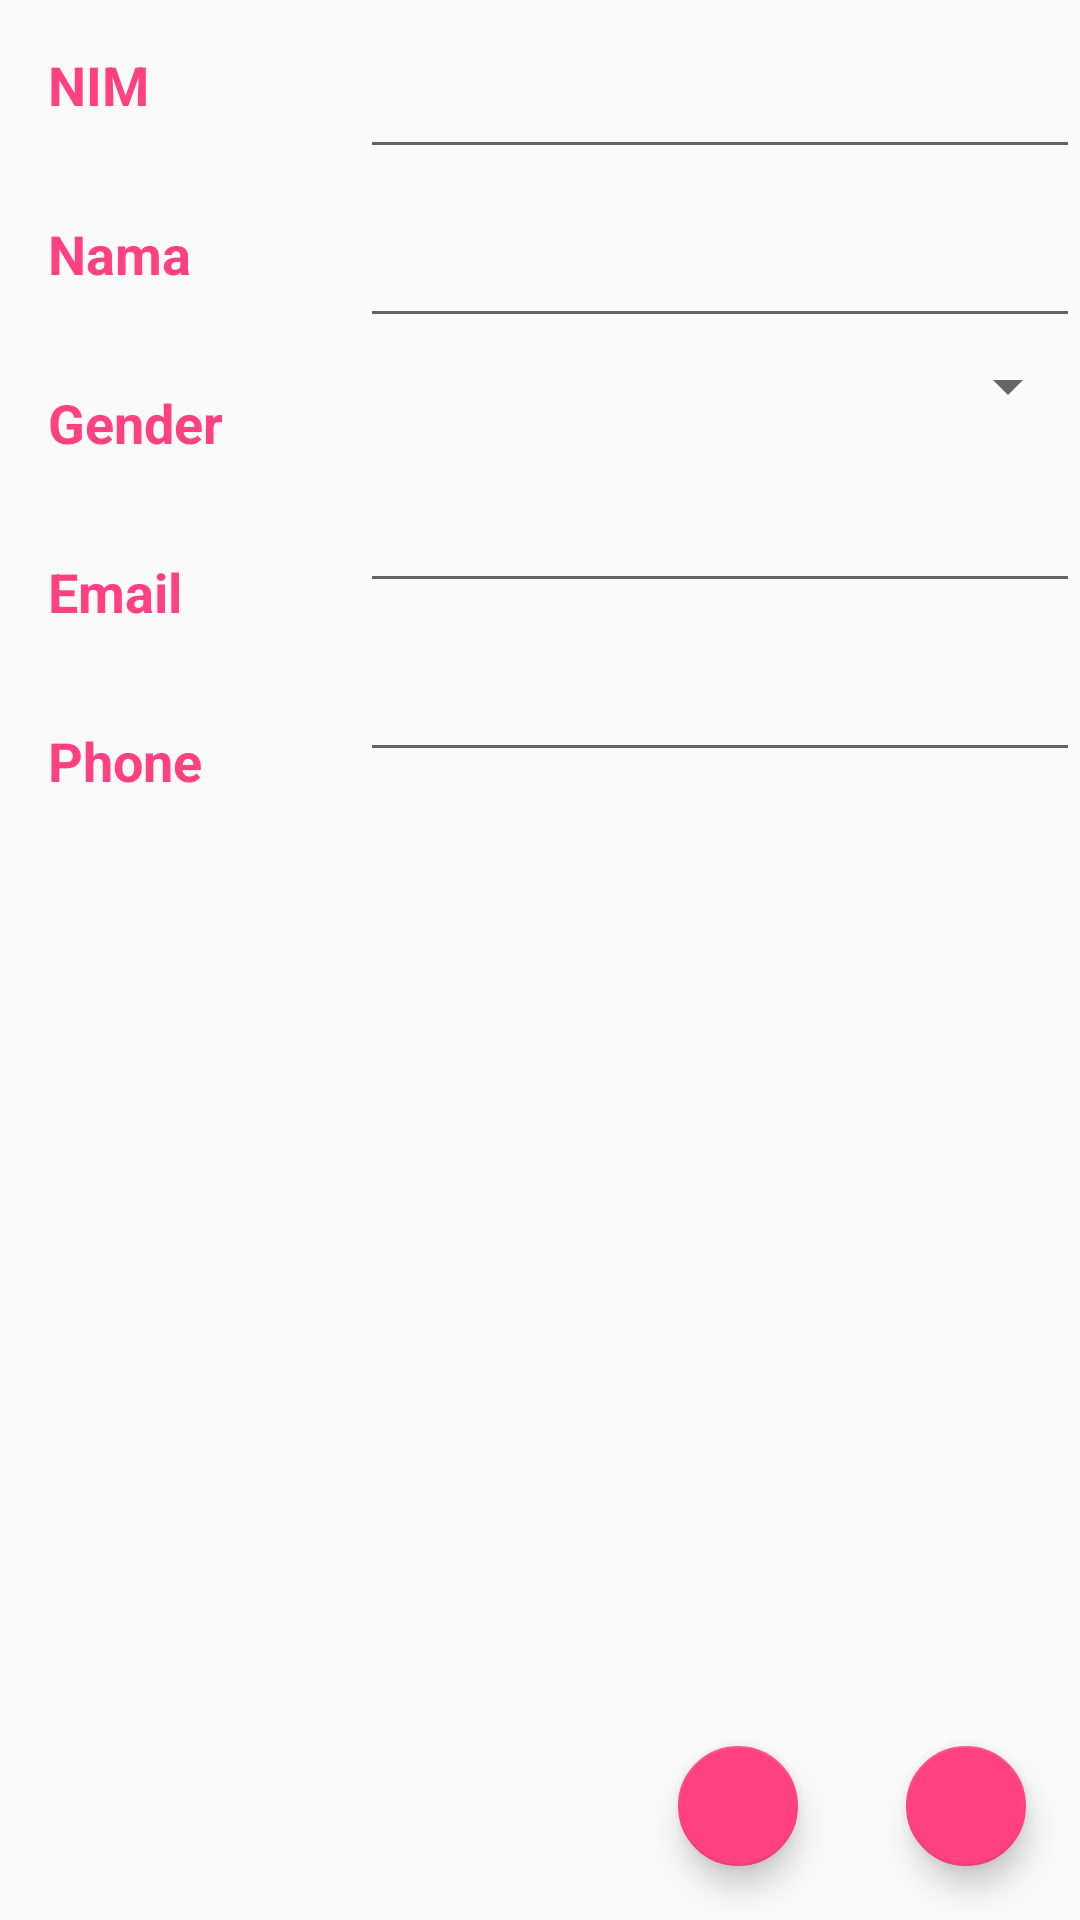

The Android layout XML behind this screen, and the referenced resources:
<!-- AndroidManifest.xml: application theme AppTheme -->
<!-- res/layout/activity_edit_student.xml -->
<?xml version="1.0" encoding="utf-8"?>
<RelativeLayout xmlns:android="http://schemas.android.com/apk/res/android"
    xmlns:app="http://schemas.android.com/apk/res-auto"
    xmlns:tools="http://schemas.android.com/tools"
    android:layout_width="match_parent"
    android:layout_height="match_parent">

    <android.support.design.widget.FloatingActionButton
        android:layout_width="wrap_content"
        android:layout_height="wrap_content"
        android:clickable="true"
        app:fabSize="mini"
        app:srcCompat="@drawable/ic_clear_black_24dp"
        android:id="@+id/floatingCancelButton"
        android:layout_alignParentBottom="true"
        android:layout_alignParentRight="true"
        android:layout_margin="18dp"
        />

    <android.support.design.widget.FloatingActionButton
        android:layout_width="wrap_content"
        android:layout_height="wrap_content"
        android:clickable="true"
        app:fabSize="mini"
        app:srcCompat="@drawable/ic_done_black_24dp"
        android:id="@+id/floatingSaveButton"
        android:layout_margin="18dp"
        android:layout_alignParentBottom="true"
        android:layout_toLeftOf="@id/floatingCancelButton"/>

    <LinearLayout
        android:layout_width="match_parent"
        android:layout_height="match_parent"
        android:orientation="horizontal">

        <LinearLayout
            android:layout_width="0dp"
            android:layout_height="wrap_content"
            android:layout_weight="0.5"
            android:orientation="vertical">

            <TextView
                style="@style/EditStyle"
                android:text="NIM"
                android:inputType="number"
                android:textColor="@color/colorAccent" />

            <TextView
                style="@style/EditStyle"
                android:text="Nama"
                android:textColor="@color/colorAccent" />

            <TextView
                style="@style/EditStyle"
                android:text="Gender"
                android:textColor="@color/colorAccent" />

            <TextView
                style="@style/EditStyle"
                android:text="Email"
                android:textColor="@color/colorAccent" />

            <TextView
                style="@style/EditStyle"
                android:text="Phone"
                android:inputType="number"
                android:textColor="@color/colorAccent" />
        </LinearLayout>

        <LinearLayout
            android:layout_width="0dp"
            android:layout_height="wrap_content"
            android:layout_weight="1"
            android:orientation="vertical">

            <EditText
                android:id="@+id/edit_nim"
                style="@style/EditStyle" />

            <EditText
                android:id="@+id/edit_nama"
                style="@style/EditStyle" />

            <android.support.v7.widget.AppCompatSpinner
                android:id="@+id/genderSpinner"
                style="@style/EditStyle"
                ></android.support.v7.widget.AppCompatSpinner>

            <EditText
                android:id="@+id/edit_email"
                style="@style/EditStyle" />

            <EditText
                android:id="@+id/edit_phone"
                style="@style/EditStyle" />

        </LinearLayout>

    </LinearLayout>

</RelativeLayout>
<!-- resources referenced by this layout -->
<resources>
  <color name="colorAccent">#FF4081</color>
  <style name="EditStyle">
          <item name="android:layout_width">match_parent</item>
          <item name="android:layout_height">wrap_content</item>
          <item name="android:gravity">center_vertical</item>
          <item name="android:padding">16dp</item>
          <item name="android:textStyle">bold</item>
          <item name="android:textAppearance">?android:textAppearanceMedium</item>
      </style>
  <style name="AppTheme" parent="Theme.AppCompat.Light.DarkActionBar">
          
          <item name="colorPrimary">@color/colorPrimary</item>
          <item name="colorPrimaryDark">@color/colorPrimaryDark</item>
          <item name="colorAccent">@color/colorAccent</item>
      </style>
  <color name="colorPrimary">#3F51B5</color>
  <color name="colorPrimaryDark">#303F9F</color>
</resources>
